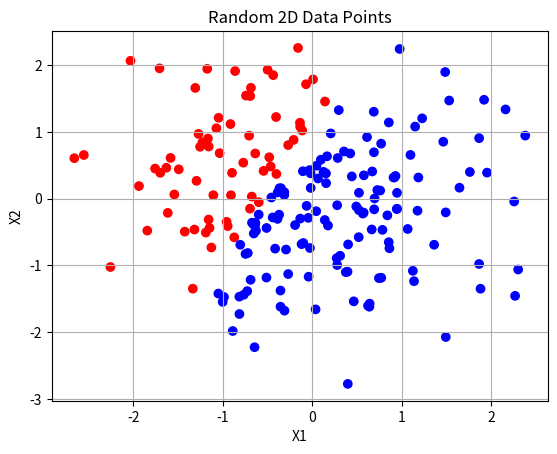

Reproduce this figure in Python.
import numpy as np
import matplotlib.pyplot as plt

np.random.seed(0)
num_points = 200
learning_rate = 0.001
X = np.random.randn(num_points, 2)
m,n = X.shape

x1 = X[:, 0]
x2 = X[:, 1]

line_y = 2 * x1 + 1

y = (x2 > line_y).astype(int)
w = np.zeros(2)
b = 0
dj_dw = np.zeros(2,)
dj_db = 0

def predict(x):
  f_wb = np.dot(x, w) + b
  z = 1 / (1 + np.exp(-f_wb))
  return z

# train
for a in range(100):
  for i in range(m):
    z = predict(X[i])

    for j in range(n):
      dj_dw[j] = np.sum((z - y[i]) * X[i,j])
      dj_dw[j] = dj_dw[j] / num_points
      w[j] = w[j] - learning_rate * dj_dw[j]
    dj_db = np.sum(z - y[i]) / num_points
    b = b - learning_rate * dj_db

if(predict([-2.00, 1.00]) >= 0.5):
  print(1)
else:
  print(0)


# Plotting  
plt.scatter(x1, x2, c=y, cmap='bwr')
plt.title("Random 2D Data Points")
plt.xlabel("X1")
plt.ylabel("X2")
plt.grid(True)
plt.show()
